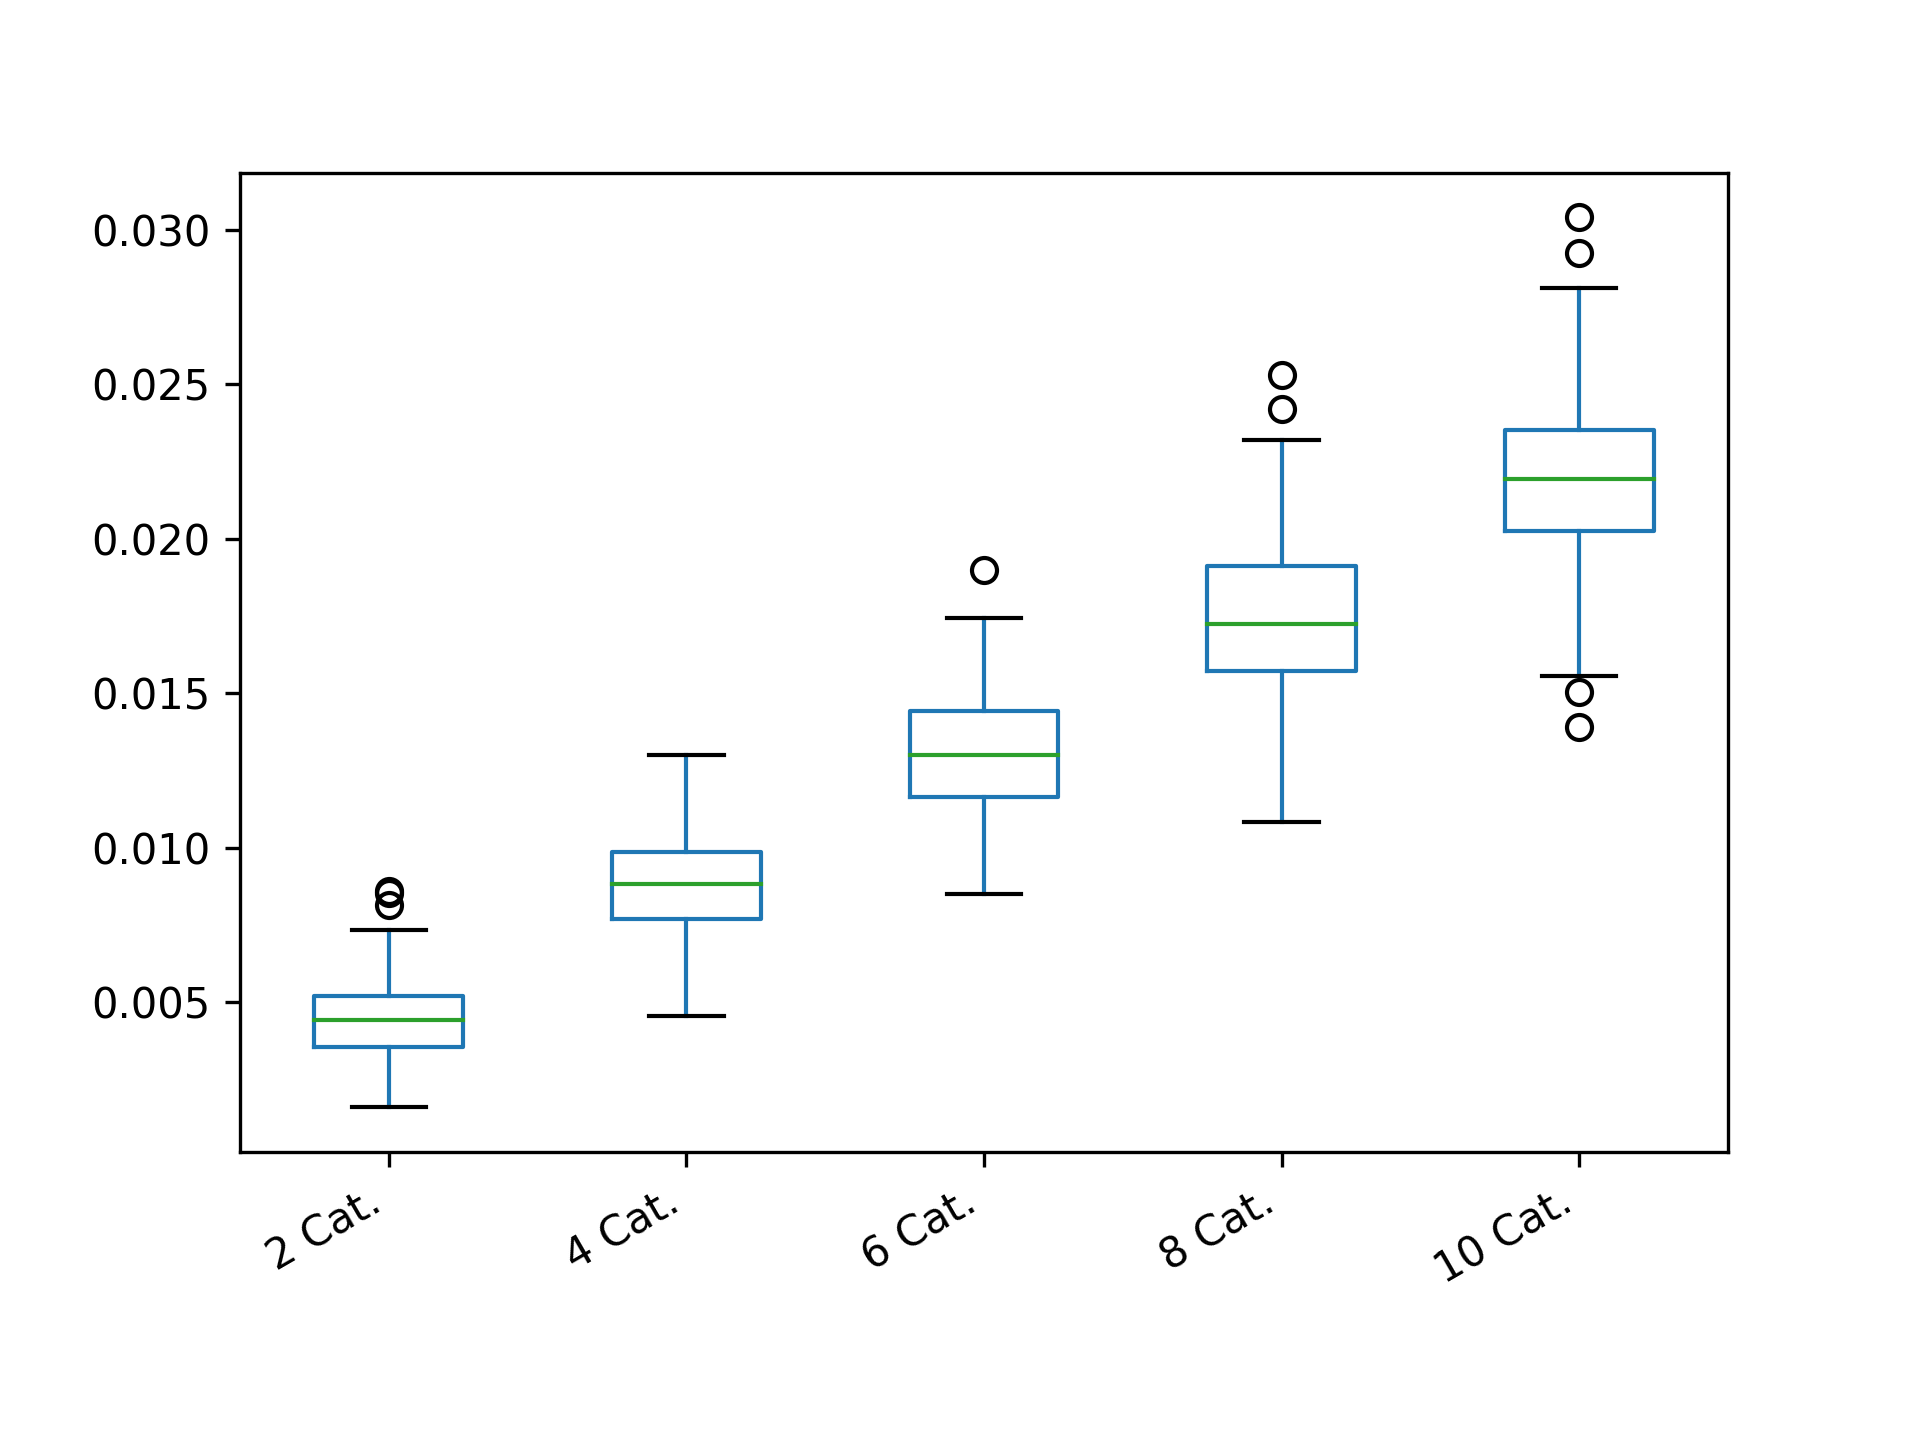

The file beside this chart, header and first rows:
2 Cat.; 4 Cat.; 6 Cat.; 8 Cat.; 10 Cat.
0.00445; 0.00905; 0.01095; 0.01145; 0.02315
0.00595; 0.0073; 0.01245; 0.0163; 0.0226
0.00475; 0.0069; 0.01315; 0.0144; 0.02015
0.0042; 0.0092; 0.01465; 0.01855; 0.0204
0.0038; 0.00975; 0.01045; 0.0143; 0.02455
0.004; 0.00785; 0.0161; 0.01475; 0.0267
0.00305; 0.01115; 0.01435; 0.01725; 0.0203
0.00395; 0.0067; 0.0121; 0.01625; 0.0243
0.0026; 0.01135; 0.019; 0.0159; 0.01955
0.00815; 0.00965; 0.0125; 0.0168; 0.02115
0.004; 0.0066; 0.01235; 0.0208; 0.02335
0.0036; 0.00725; 0.0091; 0.01695; 0.0228
0.00355; 0.00835; 0.01565; 0.0185; 0.02315
0.00285; 0.00965; 0.01055; 0.01545; 0.02245
0.004; 0.0119; 0.01145; 0.02165; 0.0249
0.00295; 0.0095; 0.01625; 0.01085; 0.01845
0.00505; 0.00875; 0.0116; 0.01605; 0.01835
0.00445; 0.01035; 0.0141; 0.01935; 0.0219
0.0055; 0.00905; 0.0131; 0.0133; 0.02465
0.0032; 0.00915; 0.00865; 0.01335; 0.02025
0.00345; 0.00905; 0.0126; 0.01755; 0.01975
0.0041; 0.009; 0.01415; 0.016; 0.0195
0.00555; 0.00815; 0.01185; 0.014; 0.02445
0.005; 0.01175; 0.0124; 0.01885; 0.0224
0.0068; 0.00745; 0.01645; 0.01965; 0.0197
0.0034; 0.00885; 0.01445; 0.01695; 0.0198
0.0043; 0.0088; 0.0112; 0.0128; 0.0234
0.00425; 0.01045; 0.0143; 0.0152; 0.0237
0.00455; 0.0077; 0.0128; 0.0172; 0.01785
0.00405; 0.0091; 0.01525; 0.01905; 0.02445
0.0046; 0.00795; 0.01435; 0.0242; 0.02125
0.00495; 0.00945; 0.01145; 0.0193; 0.02035
0.0053; 0.00615; 0.0121; 0.01685; 0.0234
0.00405; 0.009; 0.01345; 0.0185; 0.02135
0.00335; 0.0114; 0.01625; 0.0178; 0.0227
0.00485; 0.0102; 0.01655; 0.0199; 0.01825
0.00315; 0.01165; 0.01025; 0.01865; 0.01945
0.00495; 0.0076; 0.0127; 0.0162; 0.0196
0.0023; 0.00855; 0.0128; 0.01575; 0.02305
0.0048; 0.00805; 0.0163; 0.0158; 0.0224
0.00465; 0.00655; 0.01215; 0.01875; 0.02185
0.003; 0.0083; 0.0111; 0.01505; 0.0221
0.0019; 0.01; 0.0105; 0.02165; 0.0219
0.0029; 0.00745; 0.0126; 0.0191; 0.01985
0.00675; 0.0111; 0.0153; 0.02115; 0.02495
0.00485; 0.01035; 0.01315; 0.01835; 0.02095
0.0053; 0.00995; 0.01025; 0.01815; 0.02215
0.0033; 0.00785; 0.0174; 0.0201; 0.0304
0.0071; 0.00785; 0.014; 0.02095; 0.0211
0.0054; 0.0092; 0.0124; 0.0162; 0.0207
0.0018; 0.011; 0.0127; 0.01635; 0.01555
0.0055; 0.00955; 0.0132; 0.01705; 0.02315
0.00475; 0.0102; 0.0145; 0.01735; 0.02025
0.0037; 0.0099; 0.01315; 0.01325; 0.02285
0.0032; 0.00705; 0.01635; 0.01525; 0.0139
0.00345; 0.007; 0.0118; 0.01585; 0.02115
0.00515; 0.00825; 0.0147; 0.01415; 0.0215
0.004; 0.0088; 0.0138; 0.01125; 0.02035
0.0036; 0.0098; 0.01265; 0.02225; 0.02625
0.0027; 0.00665; 0.0145; 0.01915; 0.02435
... 140 more rows
